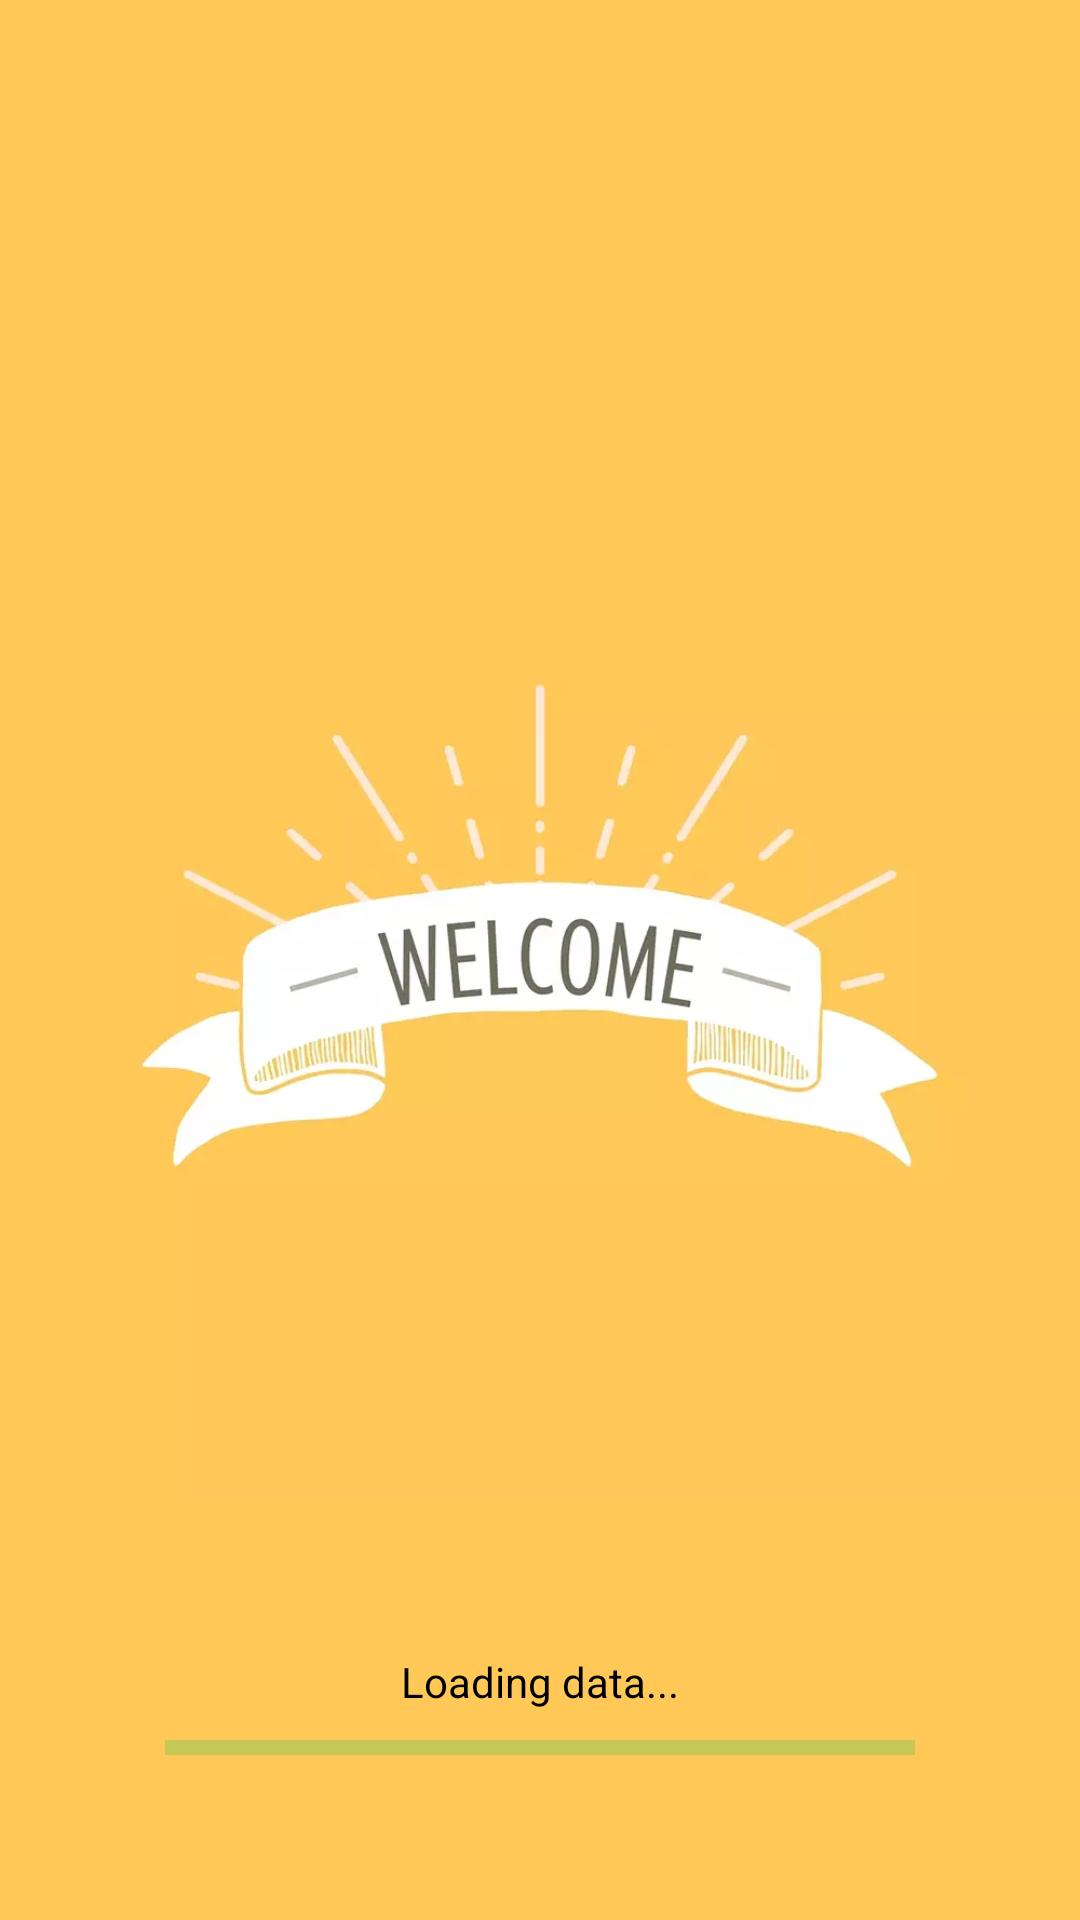

Produce the Android XML layout that renders to this screen, including the resource entries it uses.
<!-- AndroidManifest.xml: application theme AppTheme -->
<!-- res/layout/splash_activity.xml -->
<?xml version="1.0" encoding="utf-8"?>
<RelativeLayout xmlns:android="http://schemas.android.com/apk/res/android"
    xmlns:app="http://schemas.android.com/apk/res-auto"
    android:id="@+id/RelativeLayout1"
    android:layout_width="match_parent"
    android:layout_height="match_parent"
    android:background="#ffc857"
    android:orientation="vertical">


    <ImageView
        android:id="@+id/imageView6"
        android:layout_width="match_parent"
        android:layout_height="wrap_content"
        android:layout_centerInParent="true"
        app:srcCompat="@drawable/splashimg" />

    <TextView
        android:layout_width="wrap_content"
        android:layout_height="wrap_content"
        android:layout_above="@id/progress"
        android:layout_centerHorizontal="true"
        android:text="Loading data..."
        android:textColor="@color/black" />

    <ProgressBar
        android:id="@+id/progress"
        style="?android:attr/progressBarStyleHorizontal"
        android:layout_width="250dp"
        android:layout_height="25dp"
        android:layout_alignParentBottom="true"
        android:layout_centerHorizontal="true"
        android:layout_marginBottom="45dp"
        android:indeterminate="true"
        android:max="100" />

</RelativeLayout>
<!-- resources referenced by this layout -->
<resources>
  <color name="black">#FF000000</color>
  <!-- drawable splashimg: webp bitmap (drawable, 11786 bytes) -->
  <style name="AppTheme" parent="Theme.AppCompat.Light.DarkActionBar">
          <item name="colorPrimary">#075E55</item>
          <item name="colorPrimaryDark">#075E55</item>
          <item name="colorAccent">#20C65A</item>
      </style>
</resources>
